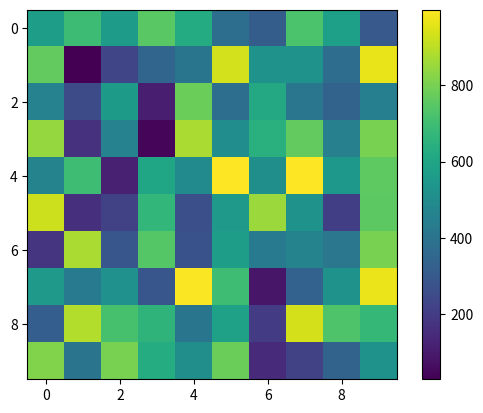

The script that saved this image:
import numpy as np
import pandas as pd 
import matplotlib.pyplot as plt

# pandas also has a visual lib (built on matplotlib)
# e.g. df.plot(x='salary', kind='scatter')

# Create a matrix
mat = np.random.randint(0, 1000, (10, 10))
# Use imshow to display the values in relation to color
plt.imshow(mat)
# adds color bar to show the range
plt.colorbar()
# use show to load the visual 
plt.show()